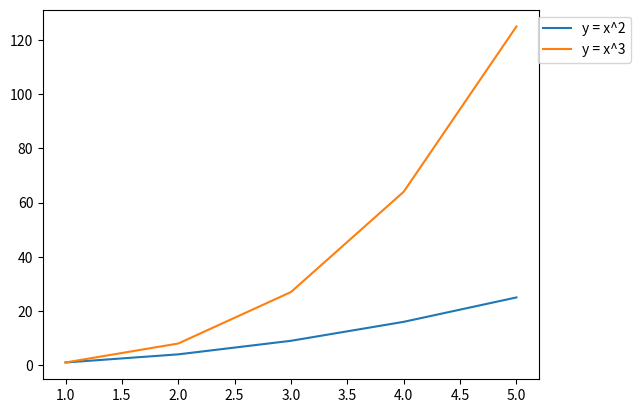

Recreate this plot in Python.
import matplotlib.pyplot as plt

# Sample data
x = [1, 2, 3, 4, 5]
y1 = [1, 4, 9, 16, 25]
y2 = [1, 8, 27, 64, 125]

# Plotting the data
plt.plot(x, y1, label='y = x^2')
plt.plot(x, y2, label='y = x^3')

# Adding legend
#plt.legend(loc='upper right', bbox_to_anchor=(1.2, 1))
plt.legend(bbox_to_anchor=(1.2, 1))

# Display the plot
plt.show()
